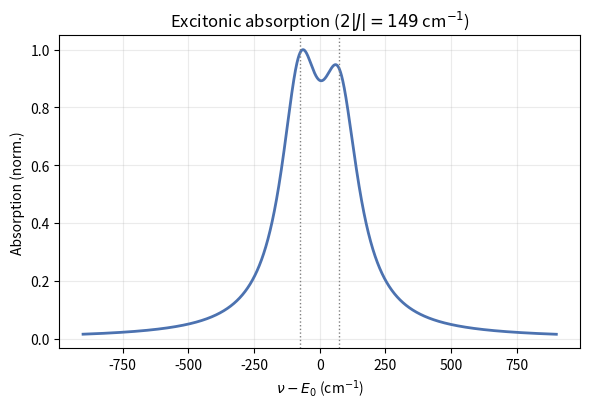
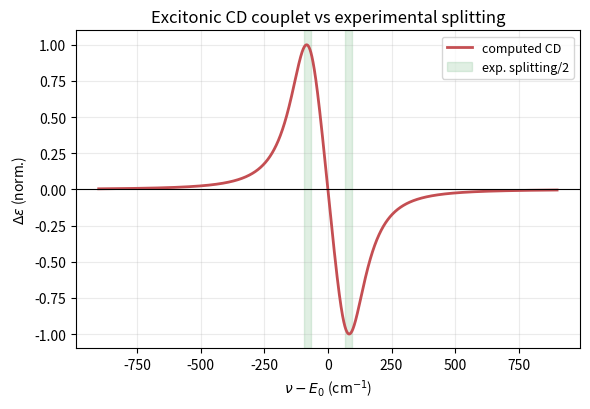

Python code for these plots, in order:
#!/usr/bin/env python3
r"""
absorption_cd_spectra.py  --  Excitonic absorption + circular-dichroism (CD) lineshapes.

Reviewer item 2 (raised by three referees): the open-quantum-systems section is
"illustrative" and disconnected from the quantum chemistry, and no spectroscopic
signature is ever computed. This script closes that gap by turning the computed
Davydov coupling J (and its fluctuations) plus the dephasing into an absorption
and a CD lineshape, and overlaying the experimental Davydov splitting window
(Nguyen et al.: 131-186 cm^-1 from the dVenus tandem-dimer CD spectrum).

Physics (degenerate excitonic dimer, |1> = |e1 g2>, |2> = |g1 e2>):
  - Eigenstates  |+-> = (|1> +- |2>)/sqrt(2)  at energies  nu_+- = E0 +- J.
  - Transition dipoles  mu_+- = (mu_A +- mu_B)/sqrt(2);  dipole strength D = |mu|^2.
  - Rotational strength of the exciton couplet (Rosenfeld / DeVoe exciton theory):
        R_+- = -+ (pi * nu0 / 2) * R_AB . (mu_A x mu_B)
    giving a conservative bisignate CD couplet whose sign flips with the sign of J.
  - Broadening:
        * homogeneous  (Lorentzian HWHM)  gamma_cm = 1 / (2 pi c T2*)   from dephasing
        * inhomogeneous (Gaussian sigma)   sigma_cm = std(J)             from the MD
          coupling distribution (coupling_ensemble.py -> coupling_distribution.json)
    combined as a Voigt profile per band. The two reviewer additions reinforce
    each other: the spread in J from item 1 IS the inhomogeneous broadening here.

Geometry of the two transition dipoles:
  - Best: pass --geometry-json with explicit mu_A, mu_B (3-vectors) and r_A, r_B
    (positions, Angstrom), e.g. exported from the QM transition density.
  - Default (schematic, clearly labelled): built from --separation, --angle
    (inter-dipole angle, default 92.85 deg from the paper), --skew (out-of-plane
    chirality angle) and --dipole-debye. Use this for a quick look; quote the
    geometry-json result in the manuscript.

Outputs (in --out, default `lineshape_out/`):
  Fig_Absorption_Spectrum.pdf, Fig_CD_Spectrum.pdf, lineshape_data.csv
"""

import argparse
import json
import sys
from pathlib import Path

import numpy as np
from scipy.special import voigt_profile

# Speed of light in cm/s (for the dephasing -> linewidth conversion).
C_CM_PER_S = 2.99792458e10


# --------------------------------------------------------------------------- #
# Geometry
# --------------------------------------------------------------------------- #
def build_default_geometry(separation_a, angle_deg, skew_deg, dipole_debye):
    """
    Schematic but adjustable dimer geometry that yields a non-zero CD couplet.

    Inter-monomer axis is along z; mu_A lies along x; mu_B is rotated by the
    inter-dipole angle and tilted out of plane by `skew` so that
    R_AB . (mu_A x mu_B) != 0 (a coplanar arrangement would give zero CD).
    """
    theta = np.radians(angle_deg)
    chi = np.radians(skew_deg)
    m = dipole_debye
    mu_A = m * np.array([1.0, 0.0, 0.0])
    mu_B = m * np.array([np.cos(theta),
                         np.sin(theta) * np.cos(chi),
                         np.sin(theta) * np.sin(chi)])
    r_A = np.array([0.0, 0.0, -separation_a / 2.0])
    r_B = np.array([0.0, 0.0, +separation_a / 2.0])
    return mu_A, mu_B, r_A, r_B


def load_geometry_json(path):
    with open(path) as f:
        g = json.load(f)
    mu_A = np.asarray(g["mu_A"], float)
    mu_B = np.asarray(g["mu_B"], float)
    r_A = np.asarray(g["r_A"], float)
    r_B = np.asarray(g["r_B"], float)
    return mu_A, mu_B, r_A, r_B


# --------------------------------------------------------------------------- #
# Exciton band parameters
# --------------------------------------------------------------------------- #
def exciton_bands(E0, J, mu_A, mu_B, r_A, r_B):
    """
    Return per-band (energy, dipole strength, rotational strength) for the
    symmetric (+) and antisymmetric (-) excitons.
    """
    mu_plus = (mu_A + mu_B) / np.sqrt(2.0)
    mu_minus = (mu_A - mu_B) / np.sqrt(2.0)
    D_plus = float(np.dot(mu_plus, mu_plus))
    D_minus = float(np.dot(mu_minus, mu_minus))

    R_AB = r_B - r_A
    cross = np.cross(mu_A, mu_B)
    # Conservative couplet: R_+ = -(pi nu0 / 2) R_AB.(muA x muB); R_- = +that.
    base = (np.pi * E0 / 2.0) * float(np.dot(R_AB, cross))
    R_plus = -base
    R_minus = +base

    return {
        "plus": {"nu": E0 + J, "D": D_plus, "R": R_plus},
        "minus": {"nu": E0 - J, "D": D_minus, "R": R_minus},
    }


def homogeneous_hwhm_cm(t2_star_fs):
    """Lorentzian HWHM (cm^-1) from a pure-dephasing time T2* (fs)."""
    t2_s = t2_star_fs * 1e-15
    return 1.0 / (2.0 * np.pi * C_CM_PER_S * t2_s)


# --------------------------------------------------------------------------- #
# Spectra
# --------------------------------------------------------------------------- #
def build_spectra(grid_cm, bands, sigma_cm, gamma_cm):
    """Sum Voigt-broadened bands into absorption and CD spectra (arb. units)."""
    absorption = np.zeros_like(grid_cm)
    cd = np.zeros_like(grid_cm)
    # voigt_profile needs sigma>0; clamp a tiny floor for the pure-Lorentzian case.
    sig = max(sigma_cm, 1e-6)
    for band in bands.values():
        shape = voigt_profile(grid_cm - band["nu"], sig, gamma_cm)
        absorption += band["D"] * shape
        cd += band["R"] * shape
    return absorption, cd


def main(argv=None):
    p = argparse.ArgumentParser(description=__doc__, formatter_class=argparse.RawDescriptionHelpFormatter)
    p.add_argument("--J", type=float, default=74.38, help="Davydov coupling J (cm^-1).")
    p.add_argument("--E0", type=float, default=18437.0, help="Monomer site energy (cm^-1).")
    p.add_argument("--t2-star-fs", type=float, default=60.0, help="Pure-dephasing time T2* (fs).")
    p.add_argument("--distribution", type=Path, default=None,
                   help="coupling_distribution.json from coupling_ensemble.py "
                        "(sets J = mean and the inhomogeneous Gaussian width = std).")
    p.add_argument("--sigma-cm", type=float, default=None,
                   help="Override inhomogeneous Gaussian std (cm^-1).")
    p.add_argument("--geometry-json", type=Path, default=None,
                   help="JSON with mu_A, mu_B, r_A, r_B (preferred; from the QM density).")
    p.add_argument("--separation", type=float, default=27.6, help="Centroid separation (Angstrom).")
    p.add_argument("--angle", type=float, default=92.85, help="Inter-dipole angle (deg).")
    p.add_argument("--skew", type=float, default=45.0, help="Out-of-plane chirality angle (deg).")
    p.add_argument("--dipole-debye", type=float, default=10.0, help="Monomer transition-dipole magnitude.")
    p.add_argument("--exp-splitting", type=float, nargs=2, default=[131.0, 186.0],
                   metavar=("LO", "HI"), help="Experimental Davydov splitting window (cm^-1).")
    p.add_argument("--window", type=float, default=900.0, help="Half-width of the energy axis (cm^-1).")
    p.add_argument("--npts", type=int, default=4000, help="Energy-grid resolution.")
    p.add_argument("--out", type=Path, default=Path("lineshape_out"))
    args = p.parse_args(argv)
    args.out.mkdir(parents=True, exist_ok=True)

    J = args.J
    sigma_cm = args.sigma_cm if args.sigma_cm is not None else 0.0
    if args.distribution is not None and args.distribution.exists():
        with open(args.distribution) as f:
            dist = json.load(f)
        J = float(dist.get("mean", J))
        if args.sigma_cm is None:
            sigma_cm = float(dist.get("std", 0.0))
        print(f"[*] From {args.distribution}: J(mean)={J:.2f} cm^-1, std={sigma_cm:.2f} cm^-1")

    gamma_cm = homogeneous_hwhm_cm(args.t2_star_fs)
    print(f"[*] Homogeneous HWHM from T2*={args.t2_star_fs:.1f} fs: {gamma_cm:.2f} cm^-1")
    print(f"[*] Inhomogeneous Gaussian sigma: {sigma_cm:.2f} cm^-1")

    if args.geometry_json is not None:
        mu_A, mu_B, r_A, r_B = load_geometry_json(args.geometry_json)
        geom_note = f"geometry-json ({args.geometry_json.name})"
    else:
        mu_A, mu_B, r_A, r_B = build_default_geometry(
            args.separation, args.angle, args.skew, args.dipole_debye)
        geom_note = "schematic default geometry"
    print(f"[*] Using {geom_note}")

    bands = exciton_bands(args.E0, J, mu_A, mu_B, r_A, r_B)
    print(f"    - band(+): nu={bands['plus']['nu']:.1f}  D={bands['plus']['D']:.3f}  R={bands['plus']['R']:.3e}")
    print(f"    - band(-): nu={bands['minus']['nu']:.1f}  D={bands['minus']['D']:.3f}  R={bands['minus']['R']:.3e}")
    print(f"    - computed Davydov splitting 2|J| = {2*abs(J):.2f} cm^-1")

    grid = np.linspace(args.E0 - args.window, args.E0 + args.window, args.npts)
    absorption, cd = build_spectra(grid, bands, sigma_cm, gamma_cm)

    # ----- write data -----
    csv_path = args.out / "lineshape_data.csv"
    with open(csv_path, "w") as f:
        f.write("wavenumber_cm,absorption,cd\n")
        for x, a, c in zip(grid, absorption, cd):
            f.write(f"{x:.4f},{a:.8e},{c:.8e}\n")

    # ----- plots -----
    abs_pdf, cd_pdf = _plot(args, grid, absorption, cd, J, gamma_cm, sigma_cm)

    print("\n" + "=" * 52)
    print(f"  computed 2|J| = {2*abs(J):.1f} cm^-1   "
          f"experiment = {args.exp_splitting[0]:.0f}-{args.exp_splitting[1]:.0f} cm^-1")
    print("=" * 52)
    print(f"  data        : {csv_path}")
    print(f"  absorption  : {abs_pdf}")
    print(f"  CD          : {cd_pdf}")


def _plot(args, grid, absorption, cd, J, gamma_cm, sigma_cm):
    import matplotlib
    matplotlib.use("Agg")
    import matplotlib.pyplot as plt

    rel = grid - args.E0
    lo, hi = args.exp_splitting

    # Absorption
    fig, ax = plt.subplots(figsize=(6, 4.2))
    ax.plot(rel, absorption / (absorption.max() + 1e-30), color="#4C72B0", lw=2)
    ax.axvline(-J, color="0.5", ls=":", lw=1)
    ax.axvline(+J, color="0.5", ls=":", lw=1)
    ax.set_xlabel(r"$\nu - E_0$ (cm$^{-1}$)")
    ax.set_ylabel("Absorption (norm.)")
    ax.set_title(fr"Excitonic absorption ($2|J|={2*abs(J):.0f}$ cm$^{{-1}}$)")
    ax.grid(alpha=0.25)
    fig.tight_layout()
    abs_pdf = args.out / "Fig_Absorption_Spectrum.pdf"
    fig.savefig(abs_pdf)
    plt.close(fig)

    # CD with experimental splitting overlay
    fig, ax = plt.subplots(figsize=(6, 4.2))
    norm = np.max(np.abs(cd)) + 1e-30
    ax.plot(rel, cd / norm, color="#C44E52", lw=2, label="computed CD")
    ax.axhline(0, color="k", lw=0.8)
    # Experimental Davydov splitting window: shade |nu-E0| in [lo/2, hi/2] on both sides.
    for sgn in (-1, +1):
        ax.axvspan(sgn * lo / 2, sgn * hi / 2, color="#55A868", alpha=0.18,
                   label="exp. splitting/2" if sgn == 1 else None)
    ax.set_xlabel(r"$\nu - E_0$ (cm$^{-1}$)")
    ax.set_ylabel(r"$\Delta\varepsilon$ (norm.)")
    ax.set_title(r"Excitonic CD couplet vs experimental splitting")
    ax.legend(fontsize=9, frameon=True, loc="best")
    ax.grid(alpha=0.25)
    fig.tight_layout()
    cd_pdf = args.out / "Fig_CD_Spectrum.pdf"
    fig.savefig(cd_pdf)
    plt.close(fig)
    return abs_pdf, cd_pdf


if __name__ == "__main__":
    main()
